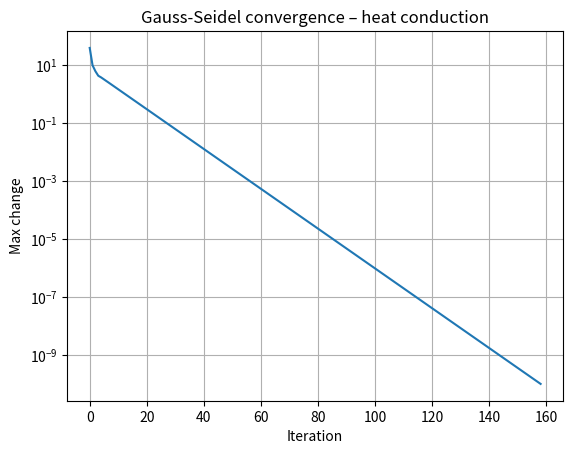

Generate this figure with matplotlib:
"""
Task 8 – Modified real-world case
1-D steady heat conduction with different boundary temperatures
(left = 80 °C, right = 10 °C) solved by Gauss-Seidel.
"""
import numpy as np
import matplotlib.pyplot as plt

n = 7
A = np.zeros((n, n))
for i in range(n):
    A[i, i] = 2.0
    if i > 0:
        A[i, i-1] = -1.0
    if i < n-1:
        A[i, i+1] = -1.0

b = np.zeros(n)
b[0]  = 80.0          # left boundary influence
b[-1] = 10.0          # right boundary influence

def gauss_seidel(A, b, tol=1e-10, max_iter=1000):
    x = np.zeros_like(b)
    errors = []
    for _ in range(max_iter):
        old = x.copy()
        for i in range(len(b)):
            s1 = A[i, :i] @ x[:i]
            s2 = A[i, i+1:] @ old[i+1:]
            x[i] = (b[i] - s1 - s2) / A[i, i]
        err = np.linalg.norm(x - old, np.inf)
        errors.append(err)
        if err < tol:
            break
    return x, errors

T, errs = gauss_seidel(A, b)
print("Temperatures (°C):", np.round(T, 2))
print("Iterations:", len(errs))

plt.semilogy(errs)
plt.xlabel("Iteration")
plt.ylabel("Max change")
plt.title("Gauss-Seidel convergence – heat conduction")
plt.grid(True)
plt.savefig("Task_08_modified_convergence.png")
plt.show()
